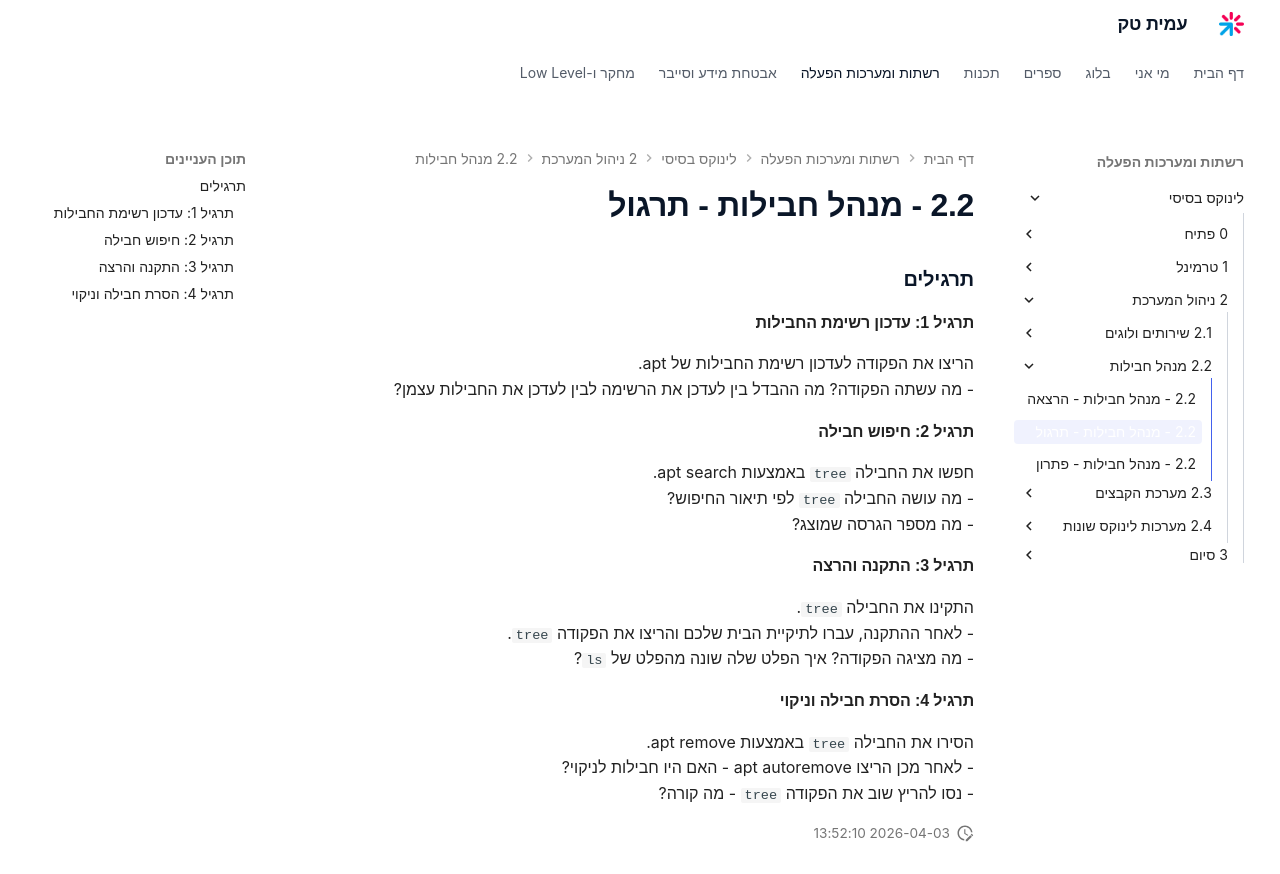

repository: AmitPinchasi/amittech · page: לינוקס-בסיסי/2 - ניהול המערכת/2.2 - מנהל חבילות/2.2 - מנהל חבילות - תרגול/index.html · generator: mkdocs

### תרגילים

#### תרגיל 1: עדכון רשימת החבילות

הריצו את הפקודה לעדכון רשימת החבילות של apt.
- מה עשתה הפקודה? מה ההבדל בין לעדכן את הרשימה לבין לעדכן את החבילות עצמן?

#### תרגיל 2: חיפוש חבילה

חפשו את החבילה `tree` באמצעות apt search.
- מה עושה החבילה `tree` לפי תיאור החיפוש?
- מה מספר הגרסה שמוצג?

#### תרגיל 3: התקנה והרצה

התקינו את החבילה `tree`.
- לאחר ההתקנה, עברו לתיקיית הבית שלכם והריצו את הפקודה `tree`.
- מה מציגה הפקודה? איך הפלט שלה שונה מהפלט של `ls`?

#### תרגיל 4: הסרת חבילה וניקוי

הסירו את החבילה `tree` באמצעות apt remove.
- לאחר מכן הריצו apt autoremove - האם היו חבילות לניקוי?
- נסו להריץ שוב את הפקודה `tree` - מה קורה?
